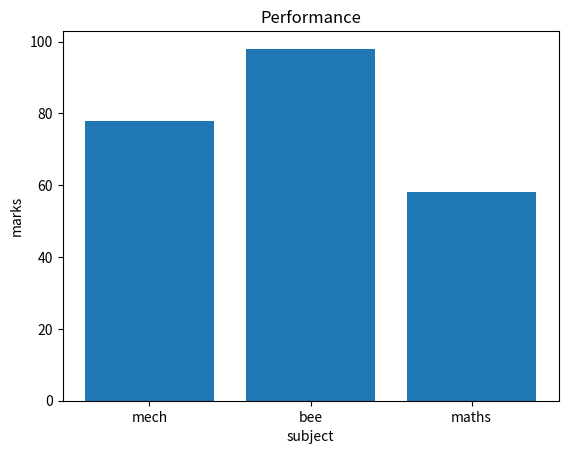

This chart was generated by the following Python code:
import matplotlib.pyplot as plt 

subject=["mech","bee","maths"]
marks=[78,98,58]

plt.xlabel("subject")
plt.ylabel("marks")
plt.title("Performance")

plt.bar(subject,marks)
plt.show()